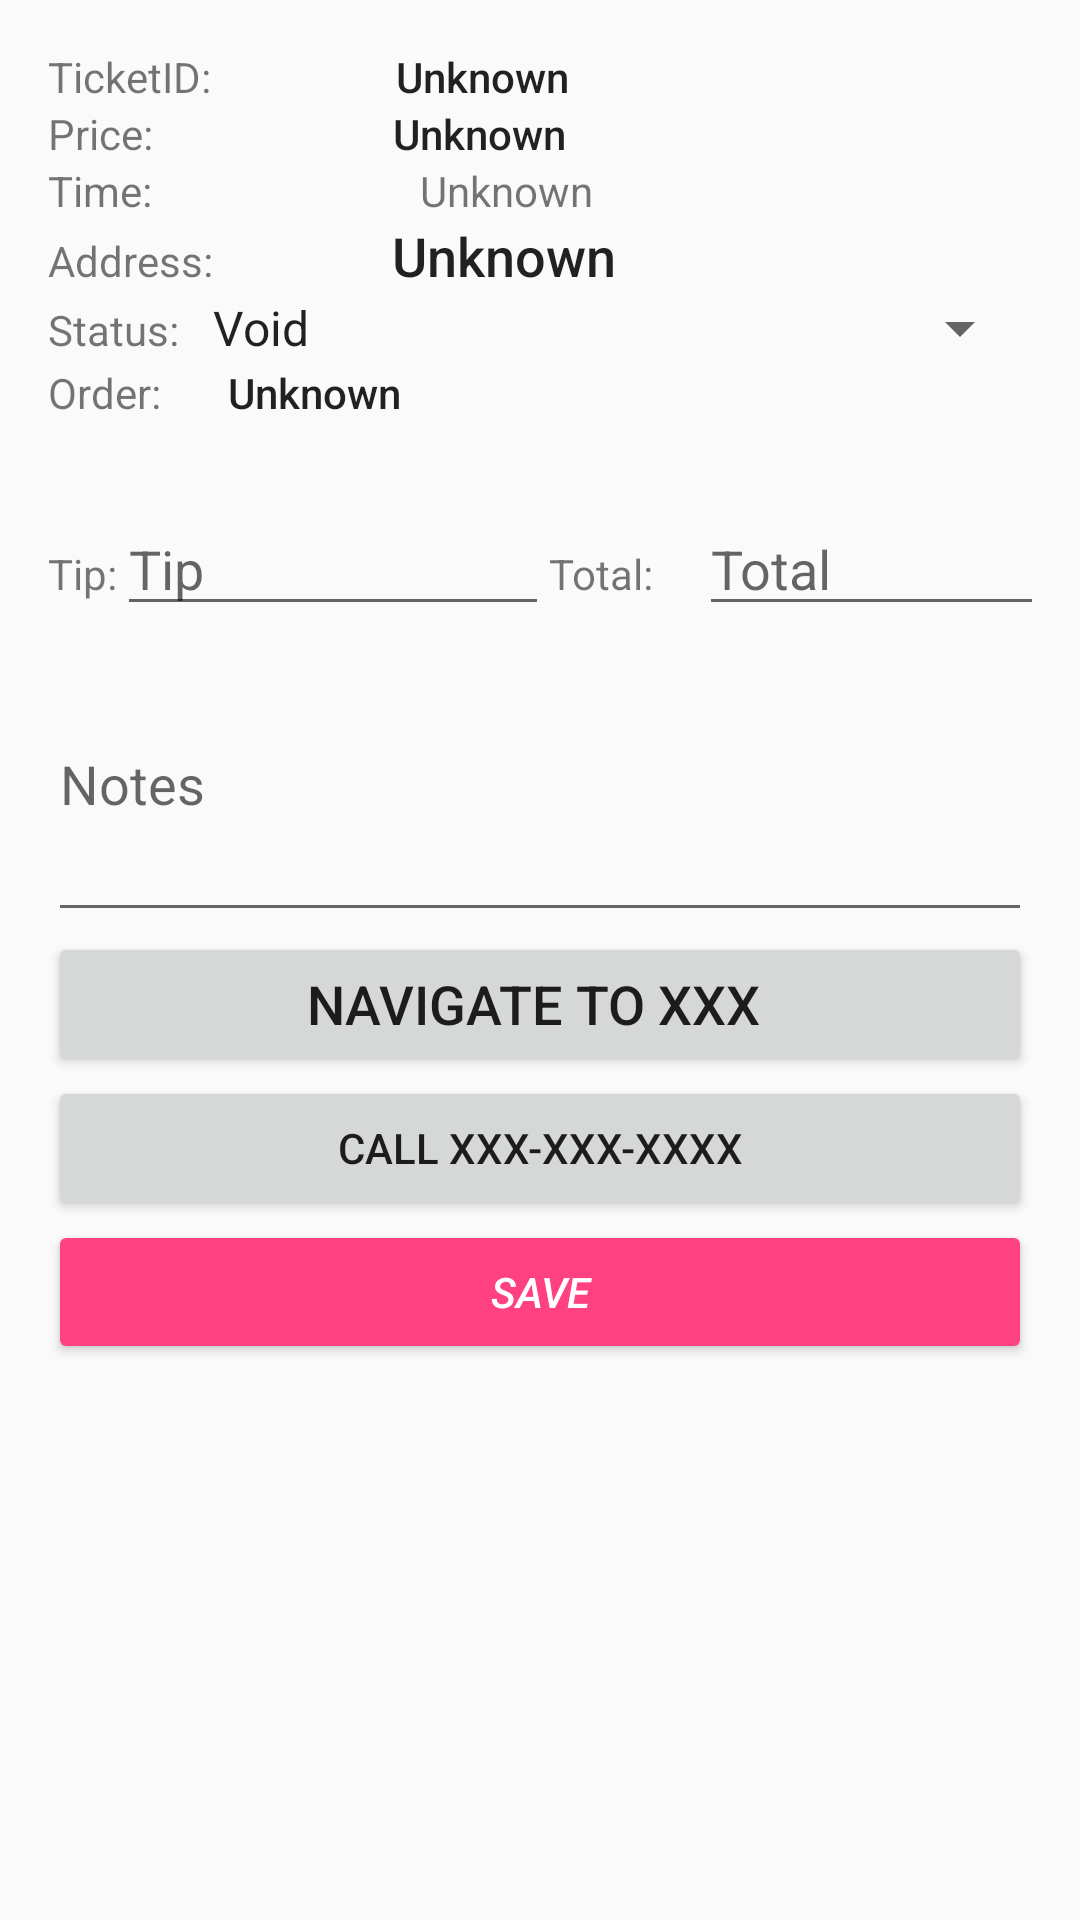

Layout XML and referenced resources for this Android screen:
<!-- AndroidManifest.xml: application theme AppTheme -->
<!-- res/layout/content_delivery_event_details.xml -->
<?xml version="1.0" encoding="utf-8"?>
<android.support.v4.widget.NestedScrollView
    xmlns:android="http://schemas.android.com/apk/res/android"
    xmlns:app="http://schemas.android.com/apk/res-auto"
    xmlns:tools="http://schemas.android.com/tools"
    android:layout_width="match_parent"
    android:layout_height="match_parent"
    app:layout_behavior="@string/appbar_scrolling_view_behavior"
    tools:context="com.deliverytips.DeliveryEventDetails"
    tools:showIn="@layout/activity_delivery_event_details">

    <LinearLayout
        android:layout_width="match_parent"
        android:layout_height="match_parent"
        android:layout_margin="@dimen/text_margin"
        android:orientation="vertical"
        android:weightSum="1">

        <LinearLayout
            android:layout_width="match_parent"
            android:layout_height="wrap_content"
            android:orientation="horizontal">

            <TextView
                android:layout_width="wrap_content"
                android:layout_height="wrap_content"
                android:layout_weight="1"
                android:text="TicketID: "/>

            <TextView
                android:id="@+id/textViewTicketID"
                android:layout_width="wrap_content"
                android:layout_height="wrap_content"
                android:layout_weight="2.63"
                android:text="Unknown"
                android:textAppearance="@style/TextAppearance.AppCompat.Body2"/>

        </LinearLayout>

        <LinearLayout
            android:layout_width="match_parent"
            android:layout_height="match_parent"
            android:orientation="horizontal">

            <TextView
                android:layout_width="wrap_content"
                android:layout_height="wrap_content"
                android:layout_weight="1.36"
                android:text="Price:"/>

            <TextView
                android:id="@+id/textViewPrice"
                android:layout_width="wrap_content"
                android:layout_height="wrap_content"
                android:layout_weight="2.63"
                android:text="Unknown"
                android:textAppearance="@style/TextAppearance.AppCompat.Body2"/>

        </LinearLayout>

        <LinearLayout
            android:layout_width="match_parent"
            android:layout_height="match_parent"
            android:orientation="horizontal">

            <TextView
                android:layout_width="124dp"
                android:layout_height="wrap_content"
                android:text="Time:"/>

            <TextView
                android:id="@+id/textViewTimestamp"
                android:layout_width="match_parent"
                android:layout_height="wrap_content"
                android:text="Unknown"/>

        </LinearLayout>

        <Space
            android:layout_width="match_parent"
            android:layout_height="wrap_content"/>

        <LinearLayout
            android:layout_width="match_parent"
            android:layout_height="match_parent"
            android:orientation="horizontal">

            <TextView
                android:layout_width="wrap_content"
                android:layout_height="wrap_content"
                android:text="Address: "
                android:layout_weight="1.07"/>

            <TextView
                android:id="@+id/textViewAddress"
                android:layout_width="wrap_content"
                android:layout_height="wrap_content"
                android:layout_weight="2.63"
                android:text="Unknown"
                android:textAppearance="@style/TextAppearance.AppCompat.Body2"
                android:textSize="18sp"/>

        </LinearLayout>

        <LinearLayout
            android:layout_width="match_parent"
            android:layout_height="match_parent"
            android:orientation="horizontal">

            <TextView
                android:layout_width="wrap_content"
                android:layout_height="wrap_content"
                android:text="Status: "/>

            <Spinner
                android:id="@+id/spinnerStatus"
                android:layout_width="fill_parent"
                android:layout_height="wrap_content"
                android:entries="@array/status_array"
                ></Spinner>

        </LinearLayout>

        <LinearLayout
            android:layout_width="match_parent"
            android:layout_height="match_parent"
            android:orientation="horizontal">

            <TextView
                android:layout_width="wrap_content"
                android:layout_height="wrap_content"
                android:layout_weight="0.34"
                android:text="Order: "/>

            <TextView
                android:id="@+id/textViewDescription"
                android:layout_width="wrap_content"
                android:layout_height="46dp"
                android:layout_weight="3.75"
                android:text="Unknown"
                android:ellipsize="none"
                android:maxLines="100"
                android:scrollHorizontally="false"
                android:textAppearance="@style/TextAppearance.AppCompat.Body2"/>

        </LinearLayout>

        <LinearLayout
            android:layout_width="match_parent"
            android:layout_height="match_parent"
            android:orientation="horizontal">

            <TextView
                android:layout_width="wrap_content"
                android:layout_height="wrap_content"
                android:text="Tip:"/>

            <EditText
                android:id="@+id/editTextTip"
                android:layout_width="144dp"
                android:layout_height="wrap_content"
                android:ems="10"
                android:hint="Tip"
                android:inputType="numberDecimal|phone"/>

            <TextView
                android:layout_width="50dp"
                android:layout_height="wrap_content"
                android:text="Total:"/>

            <EditText
                android:id="@+id/editTextTotal"
                android:layout_width="192dp"
                android:layout_height="wrap_content"
                android:hint="Total"
                android:inputType="numberDecimal"/>

        </LinearLayout>

        <EditText
            android:id="@+id/editTextNotes"
            android:layout_width="match_parent"
            android:layout_height="102dp"
            android:ems="10"
            android:hint="Notes"
            android:inputType="textMultiLine"
            android:singleLine="false"/>

        <Button
            android:id="@+id/buttonMaps"
            android:layout_width="match_parent"
            android:layout_height="wrap_content"
            android:text="Navigate to XXX "
            android:textSize="18sp"/>

        <Button
            android:id="@+id/buttonCall"
            android:layout_width="match_parent"
            android:layout_height="wrap_content"
            android:text="Call XXX-XXX-XXXX"/>

        <Button
            android:id="@+id/buttonSaveEvent"
            android:layout_width="match_parent"
            android:layout_height="wrap_content"
            style="@style/Widget.AppCompat.Button.Colored"
            android:text="Save"
            android:textStyle="italic"/>

    </LinearLayout>

</android.support.v4.widget.NestedScrollView>
<!-- res/layout/activity_delivery_event_details.xml (included above) -->
<?xml version="1.0" encoding="utf-8"?>
<android.support.design.widget.CoordinatorLayout
    xmlns:android="http://schemas.android.com/apk/res/android"
    xmlns:app="http://schemas.android.com/apk/res-auto"
    xmlns:tools="http://schemas.android.com/tools"
    android:layout_width="match_parent"
    android:layout_height="match_parent"
    android:fitsSystemWindows="true"
    tools:context="com.deliverytips.DeliveryEventDetails">

    <android.support.design.widget.AppBarLayout
        android:id="@+id/app_bar"
        android:layout_width="match_parent"
        android:layout_height="@dimen/app_bar_height"
        android:theme="@style/AppTheme.AppBarOverlay"
        >

        <android.support.design.widget.CollapsingToolbarLayout
            android:layout_width="match_parent"
            android:layout_height="match_parent"
            android:fitsSystemWindows="true"
            app:contentScrim="?attr/colorPrimary"
            app:layout_scrollFlags="scroll|exitUntilCollapsed">

            <com.google.android.gms.maps.MapView
                android:id="@+id/mapView2"
                android:layout_width="match_parent"
                android:layout_height="match_parent"/>

            <android.support.v7.widget.Toolbar
                android:id="@+id/toolbar"
                android:layout_width="match_parent"
                android:layout_height="65dp"
                android:minHeight="0dp"
                app:layout_collapseMode="parallax"
                app:popupTheme="@style/AppTheme.PopupOverlay"/>

        </android.support.design.widget.CollapsingToolbarLayout>
    </android.support.design.widget.AppBarLayout>

    <include layout="@layout/content_delivery_event_details" />

    <android.support.design.widget.FloatingActionButton
        android:id="@+id/fab"
        android:layout_width="wrap_content"
        android:layout_height="wrap_content"
        android:layout_gravity="center_vertical|left"
        android:layout_margin="@dimen/fab_margin"
        android:tooltipText="Save"
        app:backgroundTint="@color/table_price_low"
        app:elevation="10dp"
        app:layout_anchor="@+id/app_bar"
        app:layout_anchorGravity="bottom|right"
        app:srcCompat="@android:drawable/ic_menu_save"/>

</android.support.design.widget.CoordinatorLayout>
<!-- resources referenced by this layout -->
<resources>
  <string-array name="status_array">
          <item>Void</item>
          <item>Future</item>
          <item>Being Taken</item>
          <item>Canceled</item>
          <item>Out the Door</item>
          <item>Gift Card Purchase</item>
          <item>Routing Station</item>
          <item>Makeline</item>
          <item>Oven</item>
          <item>Complete</item>
      </string-array>
  <color name="table_price_low">#FF2E7D32</color>
  <dimen name="app_bar_height">180dp</dimen>
  <dimen name="fab_margin">16dp</dimen>
  <dimen name="text_margin">16dp</dimen>
  <style name="AppTheme.AppBarOverlay" parent="ThemeOverlay.AppCompat.Dark.ActionBar" />
  <style name="AppTheme.PopupOverlay" parent="ThemeOverlay.AppCompat.Light" />
  <style name="AppTheme" parent="Theme.AppCompat.Light.DarkActionBar">
          
          <item name="colorPrimary">@color/colorPrimary</item>
          <item name="colorPrimaryDark">@color/colorPrimaryDark</item>
          <item name="colorAccent">@color/colorAccent</item>
      </style>
  <color name="colorPrimary">#3F51B5</color>
  <color name="colorPrimaryDark">#303F9F</color>
  <color name="colorAccent">#FF4081</color>
</resources>
